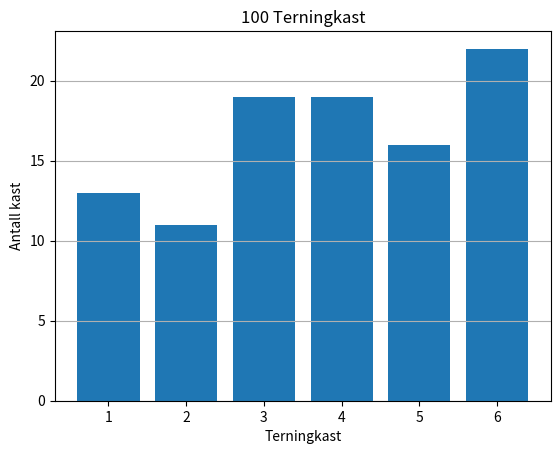

The matplotlib source for this figure:
import matplotlib.pyplot as plt
import numpy as np

def terningkast():
    return np.random.randint(1, 7)

resultat = [0, 0, 0, 0, 0, 0] # Terningkasthodene (1,2,3,4,5,6)

for i in range (1, 100 + 1):
    kast = terningkast()
    resultat[kast - 1] += int(1)

plt.figure(figsize=(4, 3))
plt.figure()
plt.bar(range(1, 7), resultat) # Lager en stolpediagram range(1, 7) er y aksen, og resultat er x aksen
plt.xlabel("Terningkast")
plt.ylabel("Antall kast")

plt.title("100 Terningkast")
plt.grid(axis="y")

plt.show()
